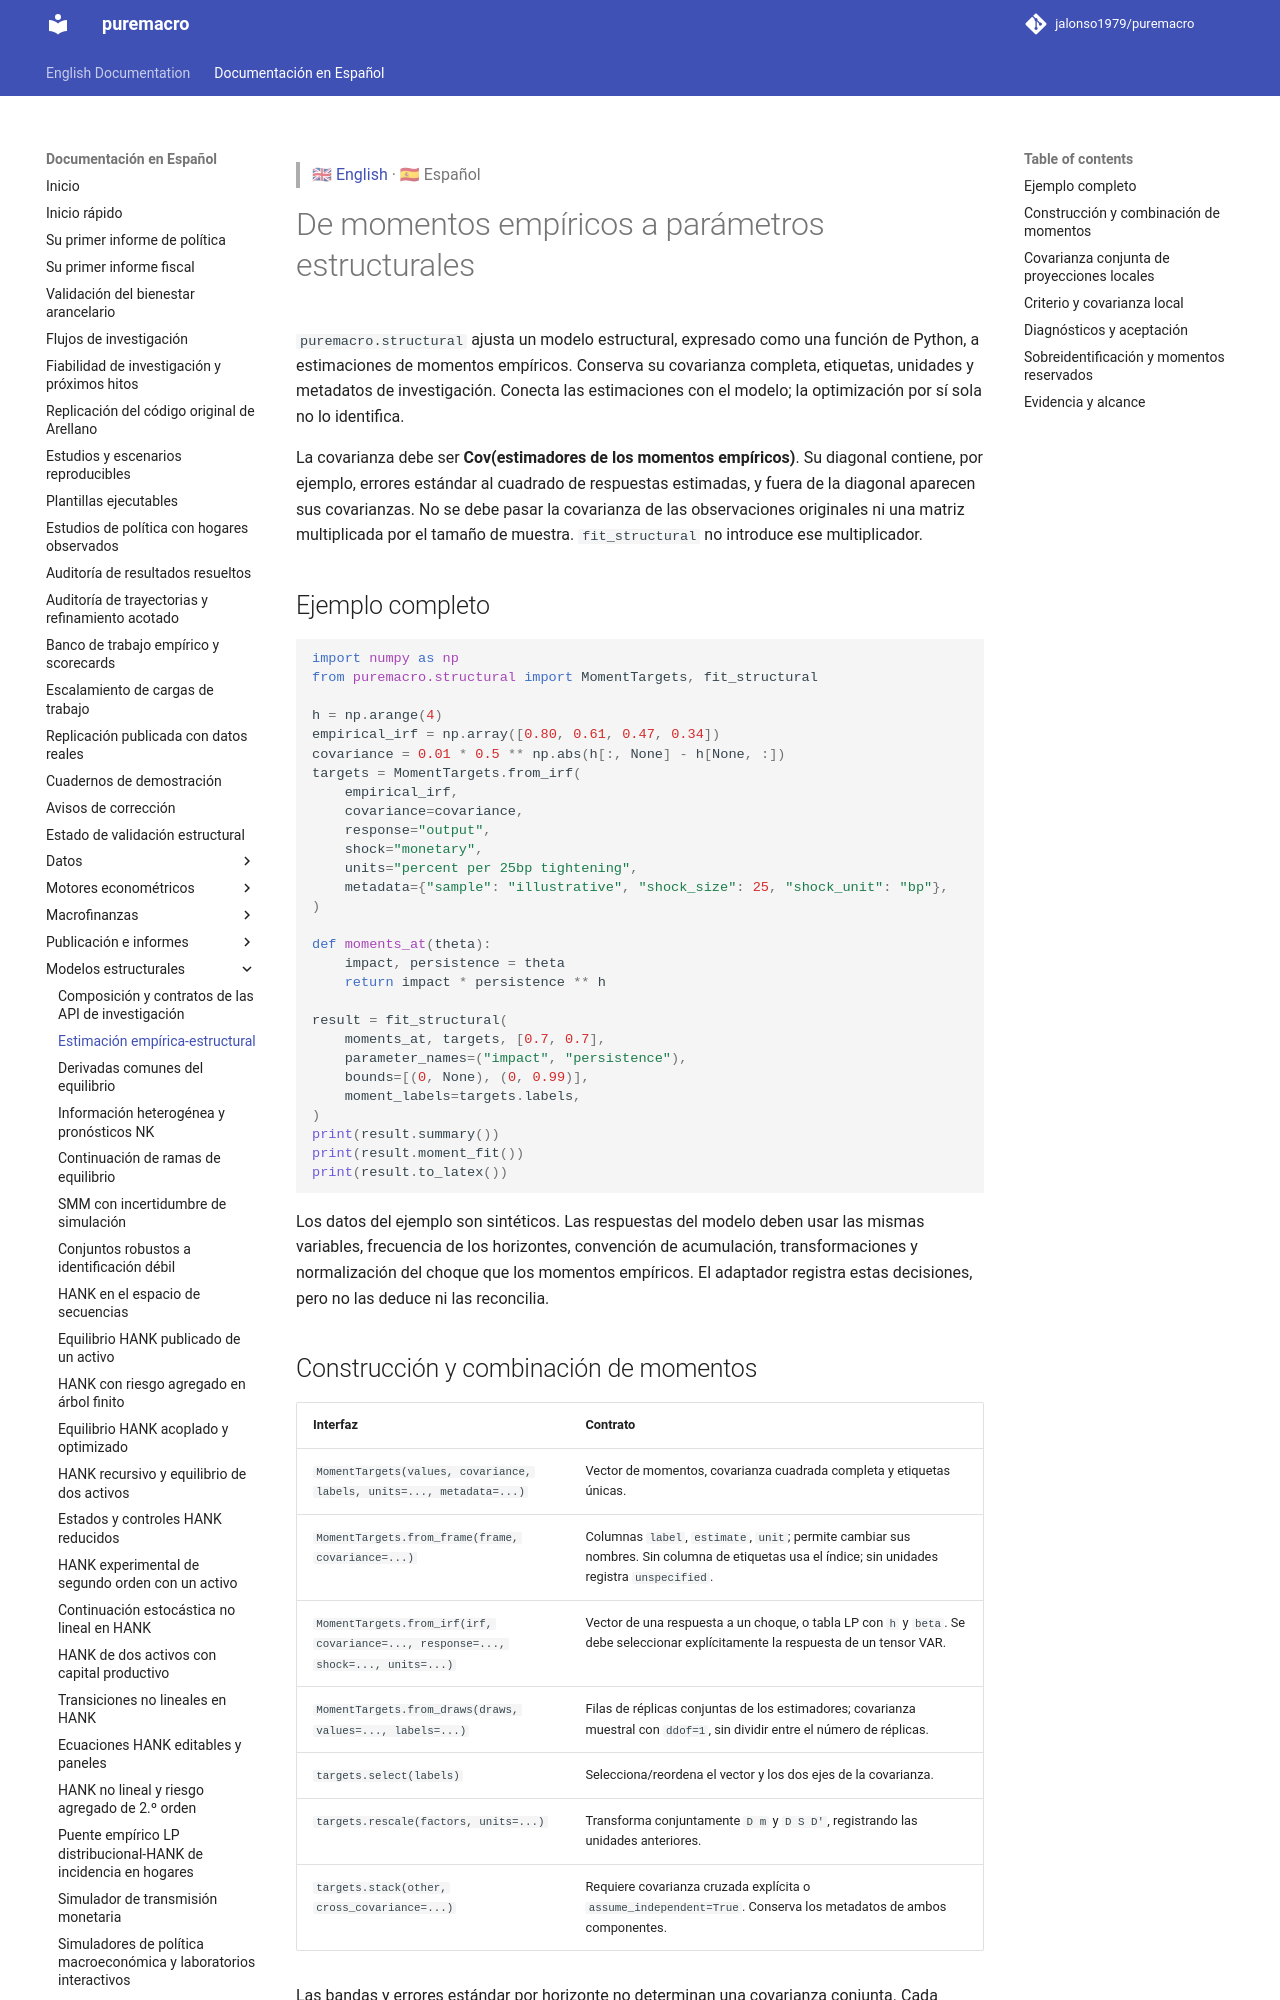

repository: Allisterh/puremacro · page: docs/es/structural_bridge/index.html · generator: mkdocs

> 🇬🇧 [English](../structural_bridge.md) · 🇪🇸 Español

# De momentos empíricos a parámetros estructurales

`puremacro.structural` ajusta un modelo estructural, expresado como una función
de Python, a estimaciones de momentos empíricos. Conserva su covarianza
completa, etiquetas, unidades y metadatos de investigación. Conecta las
estimaciones con el modelo; la optimización por sí sola no lo identifica.

La covarianza debe ser **Cov(estimadores de los momentos empíricos)**. Su
diagonal contiene, por ejemplo, errores estándar al cuadrado de respuestas
estimadas, y fuera de la diagonal aparecen sus covarianzas. No se debe pasar
la covarianza de las observaciones originales ni una matriz multiplicada por
el tamaño de muestra. `fit_structural` no introduce ese multiplicador.

## Ejemplo completo

```python
import numpy as np
from puremacro.structural import MomentTargets, fit_structural

h = np.arange(4)
empirical_irf = np.array([0.80, 0.61, 0.47, 0.34])
covariance = 0.01 * 0.5 ** np.abs(h[:, None] - h[None, :])
targets = MomentTargets.from_irf(
    empirical_irf,
    covariance=covariance,
    response="output",
    shock="monetary",
    units="percent per 25bp tightening",
    metadata={"sample": "illustrative", "shock_size": 25, "shock_unit": "bp"},
)

def moments_at(theta):
    impact, persistence = theta
    return impact * persistence ** h

result = fit_structural(
    moments_at, targets, [0.7, 0.7],
    parameter_names=("impact", "persistence"),
    bounds=[(0, None), (0, 0.99)],
    moment_labels=targets.labels,
)
print(result.summary())
print(result.moment_fit())
print(result.to_latex())
```

Los datos del ejemplo son sintéticos. Las respuestas del modelo deben usar
las mismas variables, frecuencia de los horizontes, convención de acumulación,
transformaciones y normalización del choque que los momentos empíricos. El
adaptador registra estas decisiones, pero no las deduce ni las reconcilia.

## Construcción y combinación de momentos

| Interfaz | Contrato |
|---|---|
| `MomentTargets(values, covariance, labels, units=..., metadata=...)` | Vector de momentos, covarianza cuadrada completa y etiquetas únicas. |
| `MomentTargets.from_frame(frame, covariance=...)` | Columnas `label`, `estimate`, `unit`; permite cambiar sus nombres. Sin columna de etiquetas usa el índice; sin unidades registra `unspecified`. |
| `MomentTargets.from_irf(irf, covariance=..., response=..., shock=..., units=...)` | Vector de una respuesta a un choque, o tabla LP con `h` y `beta`. Se debe seleccionar explícitamente la respuesta de un tensor VAR. |
| `MomentTargets.from_draws(draws, values=..., labels=...)` | Filas de réplicas conjuntas de los estimadores; covarianza muestral con `ddof=1`, sin dividir entre el número de réplicas. |
| `targets.select(labels)` | Selecciona/reordena el vector y los dos ejes de la covarianza. |
| `targets.rescale(factors, units=...)` | Transforma conjuntamente `D m` y `D S D'`, registrando las unidades anteriores. |
| `targets.stack(other, cross_covariance=...)` | Requiere covarianza cruzada explícita o `assume_independent=True`. Conserva los metadatos de ambos componentes. |

Las bandas y errores estándar por horizonte no determinan una covarianza
conjunta. Cada réplica bootstrap debe volver a estimar **todos** los momentos
con un procedimiento válido para su dependencia temporal. Las muestras
posteriores bayesianas o los horizontes remuestreados por separado no son,
en general, entradas válidas para `from_draws`. `values` conserva las
estimaciones originales. No se descartan réplicas fallidas automáticamente.

Las entradas pandas etiquetadas deben coincidir exactamente con el orden
declarado. Los arrays son posicionales. Si el modelo devuelve una Series, se
comprueba su índice en cada evaluación; `moment_labels=` permite declarar
explícitamente el orden del modelo.

Los arrays se copian y quedan en modo de solo lectura. Los metadatos
estructurados como diccionarios, listas y arrays se copian y congelan.
Los adaptadores conservan los atributos de las tablas; combinar momentos
conserva ambas muestras y normalizaciones, sin convertir unidades implícitamente.
